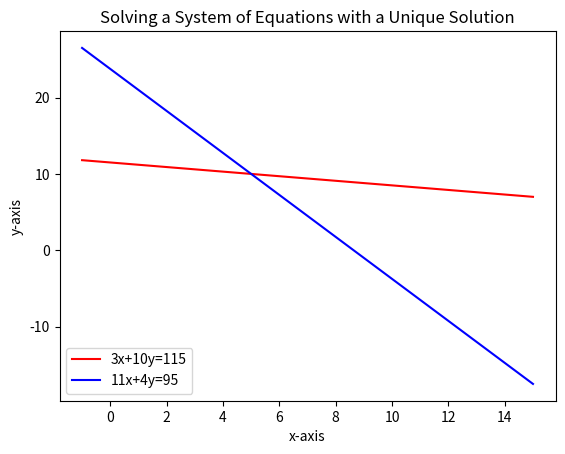
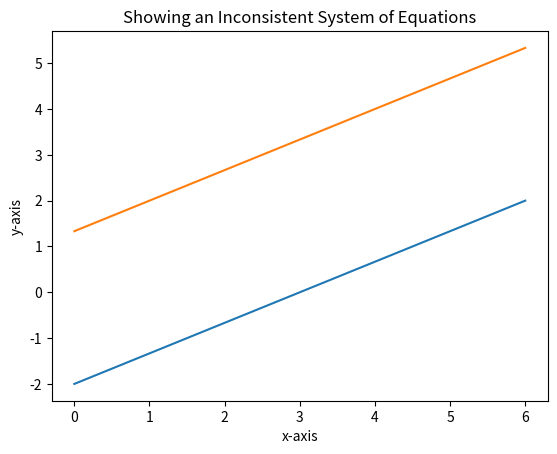
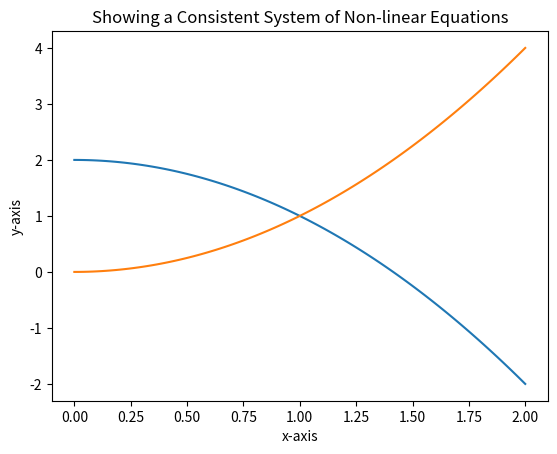
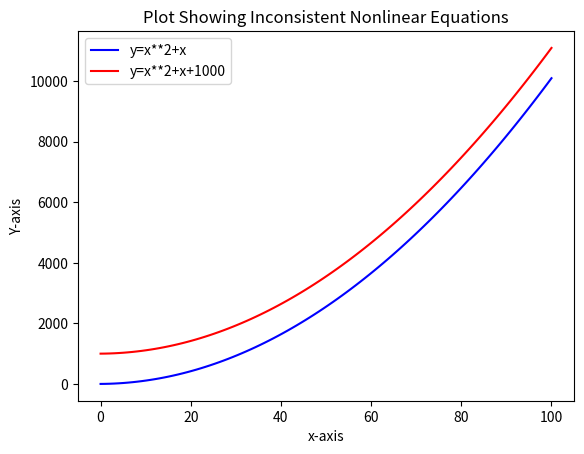
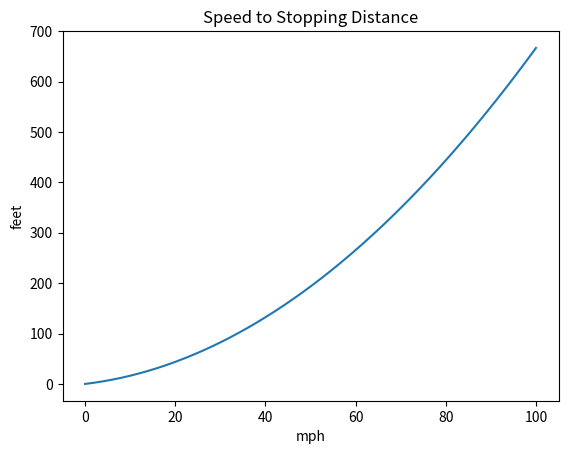

Write Python code to recreate these figures, in order.
# MSPA 400 Session #2 Python Module #1

# Reading assignment "Think Python" either 2nd or 3rd edition:
#    2nd Edition Chapter 3 (3.4-3.9), Chapter 10 (10.1-10.12)
#    3rd Edition Chapter 3 (pages 24-29), Chapter 10 (pages 105-115) 

# Module #1 objectives: 1) reproduce examples from Lial using Python, 
# and 2) demonstrate how to plot a system of nonlinear equations with Python.

# Instructions---

# Execute this script as a single program. The results will appear below 
# or in separate windows showing the plots.  Matplotlib.pyplot and numpy are
# necessary software which must be imported.  They are used frequently.

import matplotlib.pyplot
from matplotlib.pyplot import *
import numpy 
from numpy import linspace

# The example shows how to plot a system of consistent equations.
# This is Example 1 Section 2.1 of Lial.  The function linspace divides the
# interval [-1,15] into 100 points. For each value in x, y1 and y2 will have
# a corresponding value based on the calculations shown below.

x= linspace(-1,15,100)
y1= 115.0/10.0 - (3.0/10.0)*x
y2= 95.0/4.0 - (11.0/4.0)*x

# Plots can be built up in layers.  What follows shows how to plot individual
# colored lines.  plt.legend will associate the indicated equations to the 
# preceding plt.plot statements.  The order of appearance must be the same. 
# loc=3 places the legend in the lower left corner.

xlabel('x-axis')
ylabel('y-axis')
plot (x, y1, 'r')
plot (x, y2, 'b')
legend (('3x+10y=115','11x+4y=95'),loc=3)
title ('Solving a System of Equations with a Unique Solution')
show()

# This example shows a plot of a system of inconsistent equations. It is 
# Example 2 Section 2.1 of Lial.  It is not necessary to always specify colors
# for line plots particularly if no legend is involved.  The computer will
# select colors for you.  Color codes may be found by entering plot? in the 
# interpreter.  Check the answer sheet Session 1 Python Module 2.

# The statement figure() separates the subsequent plot from the preceeding
# plot.  Without it the two plots will be superimposed on each other.  Take
# note of the order of statements.  First, the variables being plotted are 
# defined. The plot statements begin with figure() and end with show().
# If a legend is used, the order of appearance of the plot statements must 
# correspond to the terms used in the plt.legend statement.

x= linspace(0,6,100)
y1= 6.0/(-3.0)+(2.0/3.0)*x
y2= 8.0/6.0 +(4.0/6.0)*x
figure()
plot (x, y1)
plot (x, y2)
xlabel('x-axis')
ylabel('y-axis')
title ('Showing an Inconsistent System of Equations')
show()

# This next example will show how to plot and solve a consistent system 
# of non-linear equations using Python.

x= linspace(0,2,100)
y1= 2.0 - x**2
y2= x**2
figure()
plot (x, y1)
plot (x, y2)
xlabel('x-axis')
ylabel('y-axis')
title ('Showing a Consistent System of Non-linear Equations')
show()

# If loc='best' is used, Python will pick the best location for the legend.

x=linspace(0,100,100)
y=x*x+x
y1=y+1000.0
figure()
xlabel('x-axis')
ylabel('Y-axis')
title ('Plot Showing Inconsistent Nonlinear Equations')
plot(x,y, c='b')
plot(x,y1,c='r')
legend(('y=x**2+x','y=x**2+x+1000'),loc='best')
show()

# Exercise:  Refer to Lial Section 2.1 Problem 46 on page 53.  Solve for a 
# and b using the Echlon Method.  Plot the resulting quadratic function.
# Compare the code and plot with the answer sheet. 
figure()
x=linspace(0,100,200)
y=0.056*x**2 + 1.067*x
xlabel('mph')
ylabel('feet')
title('Speed to Stopping Distance')
plot(x,y)
show()
